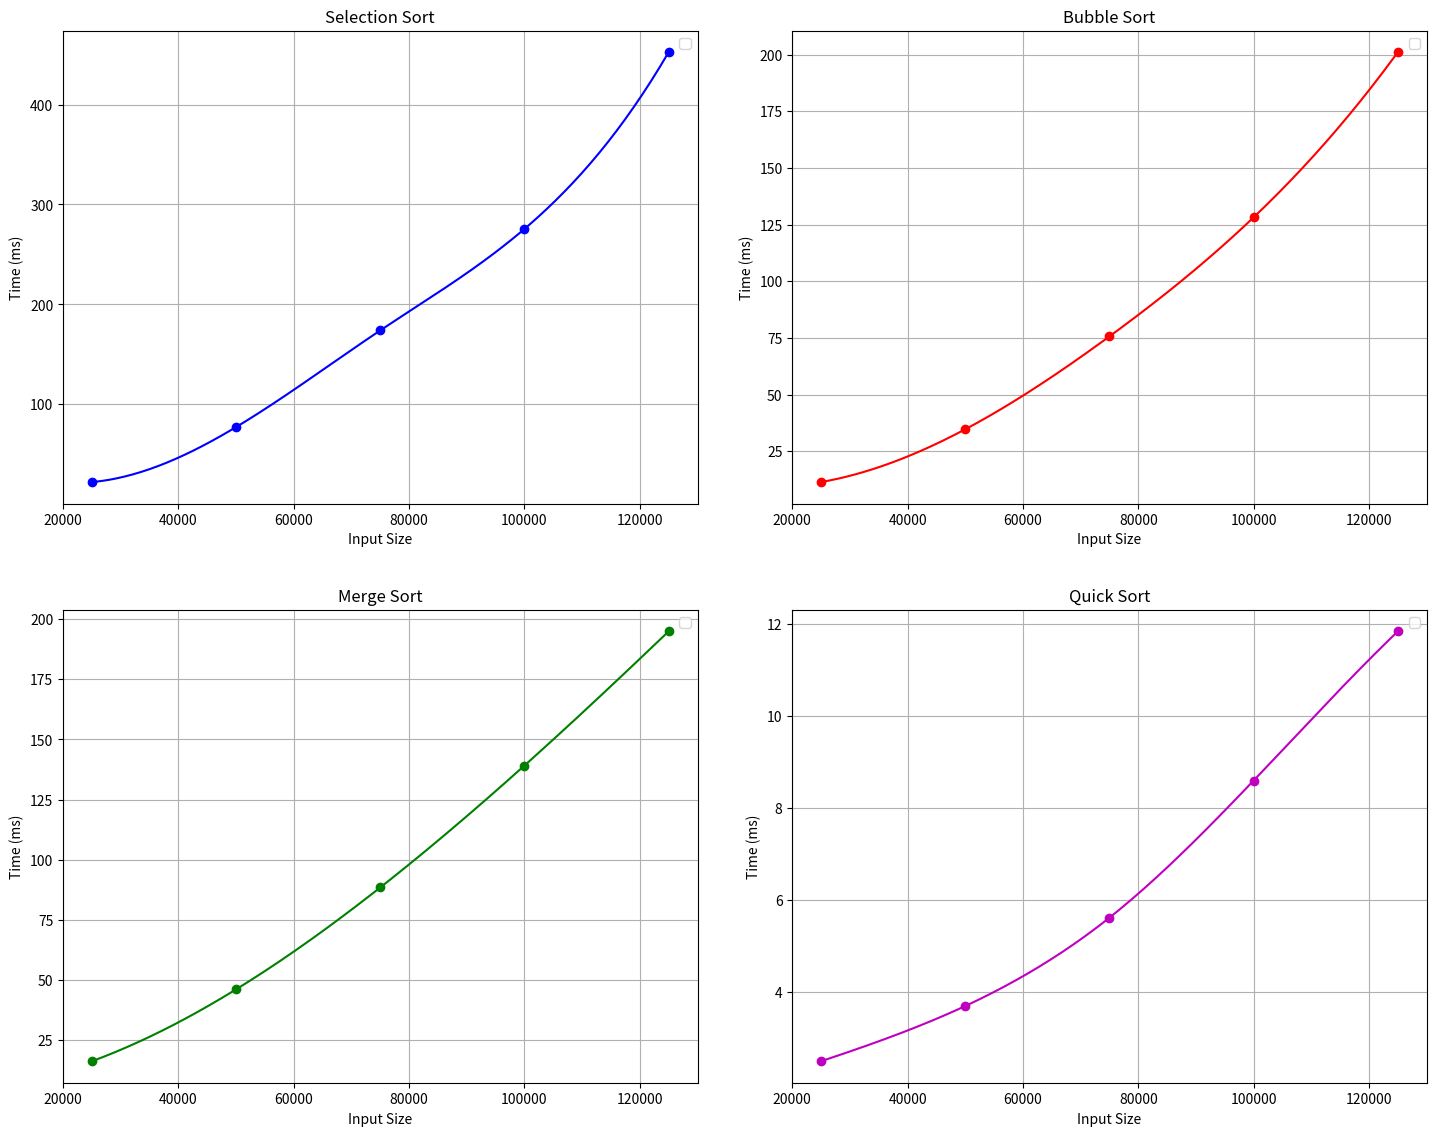

Generate this figure with matplotlib:
import matplotlib.pyplot as plt
import numpy as np
from scipy.interpolate import interp1d

# Input data
input_sizes = np.array([25000, 50000, 75000, 100000, 125000])
selection_sort = np.array([22.12979, 77.19312, 173.96443, 275.54505, 452.49812])
bubble_sort = np.array([11.36401, 34.6602, 75.65809, 128.19612, 201.09087])
merge_sort = np.array([16.2525, 46.12864, 88.48986, 139.15518, 194.94462])
quick_sort = np.array([2.48696, 3.68874, 5.61189, 8.597, 11.84488])

# Create finer x-axis points for smooth interpolation
x_fine = np.linspace(min(input_sizes), max(input_sizes), 200)

# Create interpolation functions (cubic)
f_selection = interp1d(input_sizes, selection_sort, kind="cubic")
f_bubble = interp1d(input_sizes, bubble_sort, kind="cubic")
f_merge = interp1d(input_sizes, merge_sort, kind="cubic")
f_quick = interp1d(input_sizes, quick_sort, kind="cubic")

# Create figure with 4 subplots (2x2 grid)
fig, axs = plt.subplots(2, 2, figsize=(15, 12))  # Increased height from 10 to 12
# fig.suptitle("Sorting Algorithm Performance with Interpolation", fontsize=16)

# Selection Sort Plot
axs[0, 0].plot(input_sizes, selection_sort, "bo")
axs[0, 0].plot(x_fine, f_selection(x_fine), "b-")
axs[0, 0].set_title("Selection Sort")
axs[0, 0].set_xlabel("Input Size")
axs[0, 0].set_ylabel("Time (ms)")
axs[0, 0].grid(True)
axs[0, 0].legend()

# Bubble Sort Plot
axs[0, 1].plot(input_sizes, bubble_sort, "ro")
axs[0, 1].plot(x_fine, f_bubble(x_fine), "r-")
axs[0, 1].set_title("Bubble Sort")
axs[0, 1].set_xlabel("Input Size")
axs[0, 1].set_ylabel("Time (ms)")
axs[0, 1].grid(True)
axs[0, 1].legend()

# Merge Sort Plot
axs[1, 0].plot(input_sizes, merge_sort, "go")
axs[1, 0].plot(x_fine, f_merge(x_fine), "g-")
axs[1, 0].set_title("Merge Sort")
axs[1, 0].set_xlabel("Input Size")
axs[1, 0].set_ylabel("Time (ms)")
axs[1, 0].grid(True)
axs[1, 0].legend()

# Quick Sort Plot
axs[1, 1].plot(input_sizes, quick_sort, "mo")
axs[1, 1].plot(x_fine, f_quick(x_fine), "m-")
axs[1, 1].set_title("Quick Sort")
axs[1, 1].set_xlabel("Input Size")
axs[1, 1].set_ylabel("Time (ms)")
axs[1, 1].grid(True)
axs[1, 1].legend()

# Adjust layout with more space
plt.tight_layout(h_pad=4.0)  # Increased vertical padding between subplots
plt.subplots_adjust(top=0.94)  # Increased space for title (was 0.92)

# Combined plot
# plt.figure(figsize=(10, 7))  # Increased height from 6 to 7
# plt.plot(input_sizes, selection_sort, "bo", label="Selection Data")
# plt.plot(x_fine, f_selection(x_fine), "b-", label="Selection ")
# plt.plot(input_sizes, bubble_sort, "ro", label="Bubble Data")
# plt.plot(x_fine, f_bubble(x_fine), "r-", label="Bubble ")
# plt.plot(input_sizes, merge_sort, "go", label="Merge Data")
# plt.plot(x_fine, f_merge(x_fine), "g-", label="Merge ")
# plt.plot(input_sizes, quick_sort, "mo", label="Quick Data")
# plt.plot(x_fine, f_quick(x_fine), "m-", label="Quick ")
# plt.title("All Sorting Algorithms Comparison with Interpolation")
# plt.xlabel("Input Size")
# plt.ylabel("Time (ms)")
# plt.grid(True)
# plt.legend(bbox_to_anchor=(1.05, 1), loc="upper left")
plt.tight_layout(pad=3.0)  # Added padding to combined plot

# Display the plots
plt.show()
